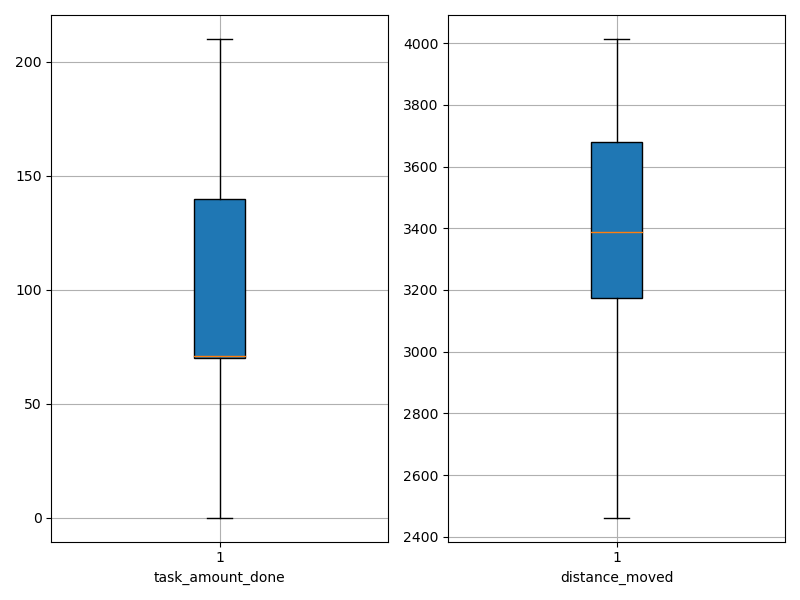

Data behind this chart, as committed beside it:
agent_id, task_amount_done, distance_moved
0, 71.0, 3363
1, 69.0, 4014
2, 70.0, 3308
3, 71.0, 2818
4, 139.0, 2462
5, 140.0, 2743
6, 69.0, 2943
7, 141.0, 2668
8, 71.0, 3486
9, 70.0, 3137
10, 69.0, 3595
11, 138.0, 3881
12, 141.0, 3411
13, 138.0, 3039
14, 209.0, 3426
15, 140.0, 3472
16, 69.0, 3187
17, 71.0, 3758
18, 69.0, 3196
19, 70.0, 3660
20, 70.0, 3591
21, 142.0, 3525
22, 70.0, 3299
23, 140.0, 2579
24, 0.0, 3809
25, 210.0, 3485
26, 69.0, 3212
27, 71.0, 3849
28, 70.0, 3773
29, 142.0, 3737
30, 139.0, 3291
31, 71.0, 3226
32, 71.0, 2782
33, 71.0, 3893
34, 70.0, 3736
35, 140.0, 3366
36, 140.0, 3086
37, 71.0, 3829
38, 69.0, 3356
39, 69.0, 3524
